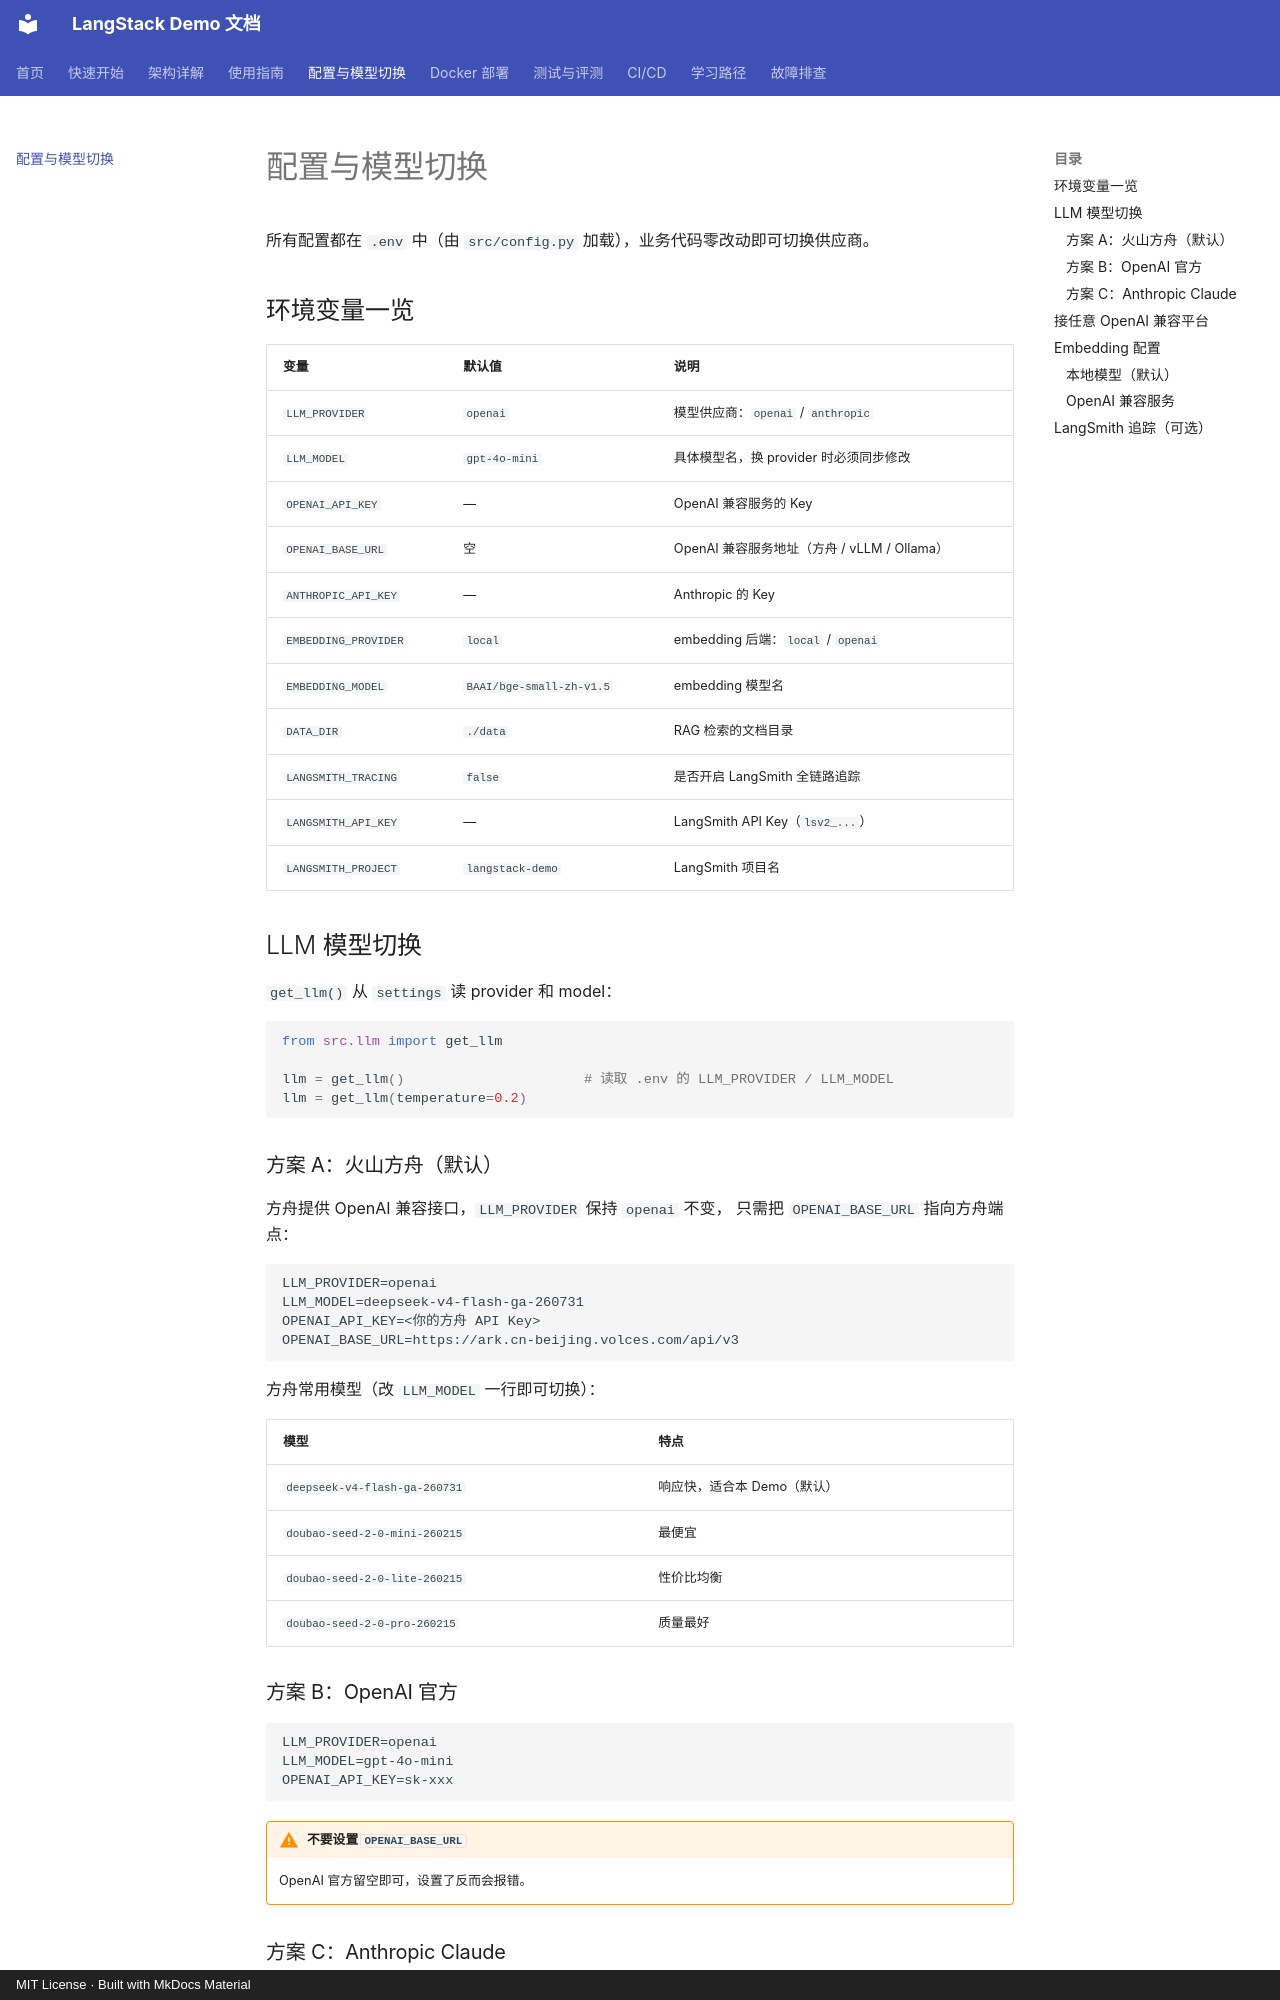

repository: jiashaoying/langstack-demo · page: configuration/index.html · generator: mkdocs · copyright: MIT License · Built with MkDocs Material

# 配置与模型切换

所有配置都在 `.env` 中（由 `src/config.py` 加载），业务代码零改动即可切换供应商。

## 环境变量一览

| 变量 | 默认值 | 说明 |
| :--- | :--- | :--- |
| `LLM_PROVIDER` | `openai` | 模型供应商：`openai` / `anthropic` |
| `LLM_MODEL` | `gpt-4o-mini` | 具体模型名，换 provider 时必须同步修改 |
| `OPENAI_API_KEY` | — | OpenAI 兼容服务的 Key |
| `OPENAI_BASE_URL` | 空 | OpenAI 兼容服务地址（方舟 / vLLM / Ollama） |
| `ANTHROPIC_API_KEY` | — | Anthropic 的 Key |
| `EMBEDDING_PROVIDER` | `local` | embedding 后端：`local` / `openai` |
| `EMBEDDING_MODEL` | `BAAI/bge-small-zh-v1.5` | embedding 模型名 |
| `DATA_DIR` | `./data` | RAG 检索的文档目录 |
| `LANGSMITH_TRACING` | `false` | 是否开启 LangSmith 全链路追踪 |
| `LANGSMITH_API_KEY` | — | LangSmith API Key（`lsv2_...`） |
| `LANGSMITH_PROJECT` | `langstack-demo` | LangSmith 项目名 |

## LLM 模型切换

`get_llm()` 从 `settings` 读 provider 和 model：

```python
from src.llm import get_llm

llm = get_llm()                      # 读取 .env 的 LLM_PROVIDER / LLM_MODEL
llm = get_llm(temperature=0.2)
```

### 方案 A：火山方舟（默认）

方舟提供 OpenAI 兼容接口，`LLM_PROVIDER` 保持 `openai` 不变，
只需把 `OPENAI_BASE_URL` 指向方舟端点：

```env
LLM_PROVIDER=openai
LLM_MODEL=deepseek-v4-flash-ga-260731
OPENAI_API_KEY=<你的方舟 API Key>
OPENAI_BASE_URL=https://ark.cn-beijing.volces.com/api/v3
```

方舟常用模型（改 `LLM_MODEL` 一行即可切换）：

| 模型 | 特点 |
| :--- | :--- |
| `deepseek-v4-flash-ga-260731` | 响应快，适合本 Demo（默认） |
| `doubao-seed-2-0-mini-260215` | 最便宜 |
| `doubao-seed-2-0-lite-260215` | 性价比均衡 |
| `doubao-seed-2-0-pro-260215` | 质量最好 |

### 方案 B：OpenAI 官方

```env
LLM_PROVIDER=openai
LLM_MODEL=gpt-4o-mini
OPENAI_API_KEY=sk-xxx
```

!!! warning "不要设置 `OPENAI_BASE_URL`"
    OpenAI 官方留空即可，设置了反而会报错。
